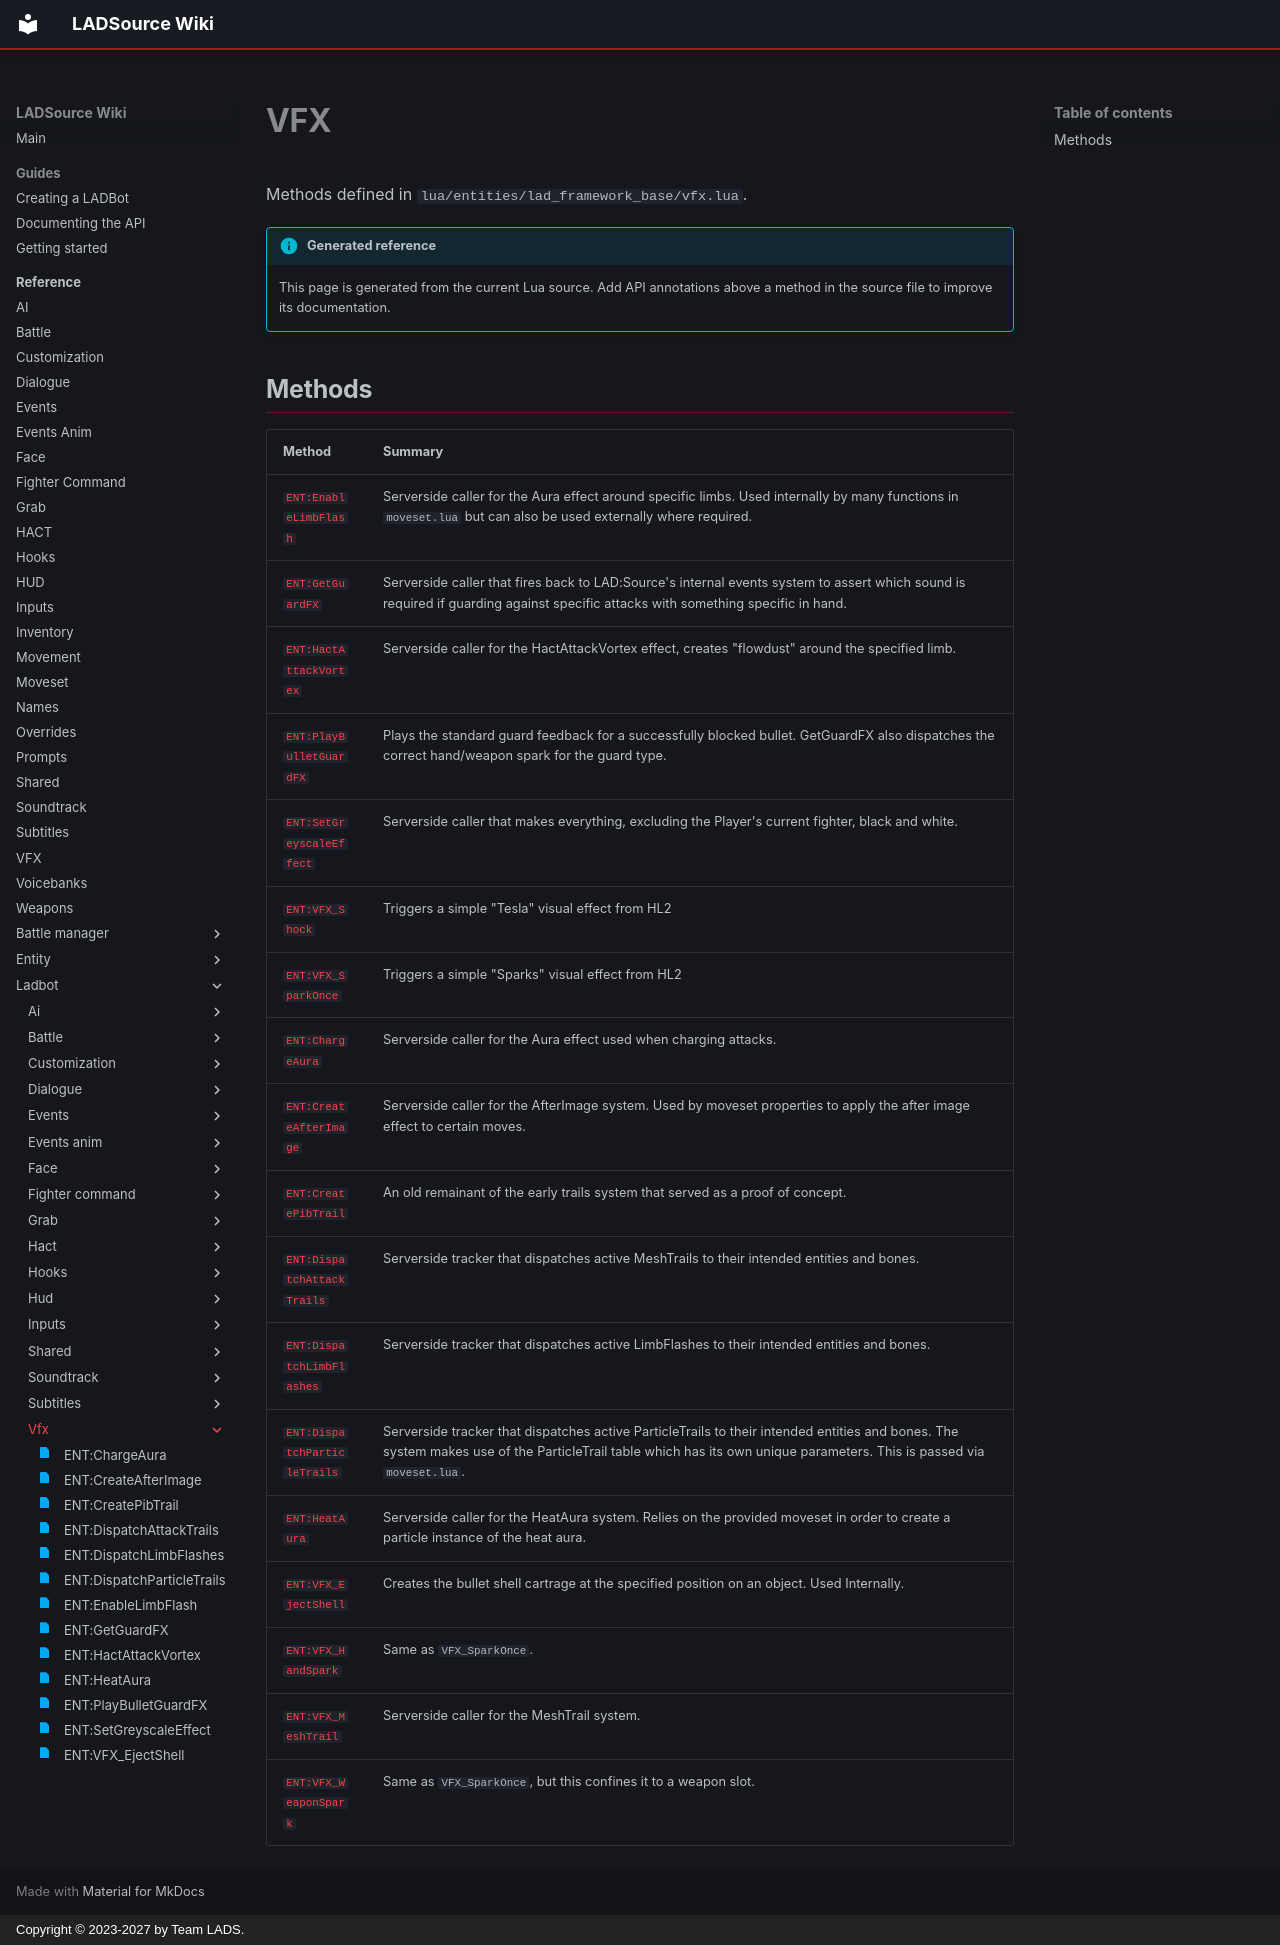

repository: Team-LAD-S/LADSource-Docs · page: reference/ladbot/vfx/index.html · generator: mkdocs · copyright: Copyright © 2023-2027 by Team LADS.

# VFX

Methods defined in `lua/entities/lad_framework_base/vfx.lua`.

!!! info "Generated reference"

    This page is generated from the current Lua source. Add API annotations
    above a method in the source file to improve its documentation.

## Methods

<div class="api-method-list" markdown>

| Method | Summary |
| --- | --- |
| [`ENT:EnableLimbFlash`](enable-limb-flash.md) | Serverside caller for the Aura effect around specific limbs. Used internally by many functions in `moveset.lua` but can also be used externally where required. |
| [`ENT:GetGuardFX`](get-guard-fx.md) | Serverside caller that fires back to LAD:Source's internal events system to assert which sound is required if guarding against specific attacks with something specific in hand. |
| [`ENT:HactAttackVortex`](hact-attack-vortex.md) | Serverside caller for the HactAttackVortex effect, creates "flowdust" around the specified limb. |
| [`ENT:PlayBulletGuardFX`](play-bullet-guard-fx.md) | Plays the standard guard feedback for a successfully blocked bullet. GetGuardFX also dispatches the correct hand/weapon spark for the guard type. |
| [`ENT:SetGreyscaleEffect`](set-greyscale-effect.md) | Serverside caller that makes everything, excluding the Player's current fighter, black and white. |
| [`ENT:VFX_Shock`](vfx-shock.md) | Triggers a simple "Tesla" visual effect from HL2 |
| [`ENT:VFX_SparkOnce`](vfx-spark-once.md) | Triggers a simple "Sparks" visual effect from HL2 |
| [`ENT:ChargeAura`](charge-aura.md) | Serverside caller for the Aura effect used when charging attacks. |
| [`ENT:CreateAfterImage`](create-after-image.md) | Serverside caller for the AfterImage system. Used by moveset properties to apply the after image effect to certain moves. |
| [`ENT:CreatePibTrail`](create-pib-trail.md) | An old remainant of the early trails system that served as a proof of concept. |
| [`ENT:DispatchAttackTrails`](dispatch-attack-trails.md) | Serverside tracker that dispatches active MeshTrails to their intended entities and bones. |
| [`ENT:DispatchLimbFlashes`](dispatch-limb-flashes.md) | Serverside tracker that dispatches active LimbFlashes to their intended entities and bones. |
| [`ENT:DispatchParticleTrails`](dispatch-particle-trails.md) | Serverside tracker that dispatches active ParticleTrails to their intended entities and bones. The system makes use of the ParticleTrail table which has its own unique parameters. This is passed via `moveset.lua`. |
| [`ENT:HeatAura`](heat-aura.md) | Serverside caller for the HeatAura system. Relies on the provided moveset in order to create a particle instance of the heat aura. |
| [`ENT:VFX_EjectShell`](vfx-eject-shell.md) | Creates the bullet shell cartrage at the specified position on an object. Used Internally. |
| [`ENT:VFX_HandSpark`](vfx-hand-spark.md) | Same as `VFX_SparkOnce`. |
| [`ENT:VFX_MeshTrail`](vfx-mesh-trail.md) | Serverside caller for the MeshTrail system. |
| [`ENT:VFX_WeaponSpark`](vfx-weapon-spark.md) | Same as `VFX_SparkOnce`, but this confines it to a weapon slot. |

</div>
